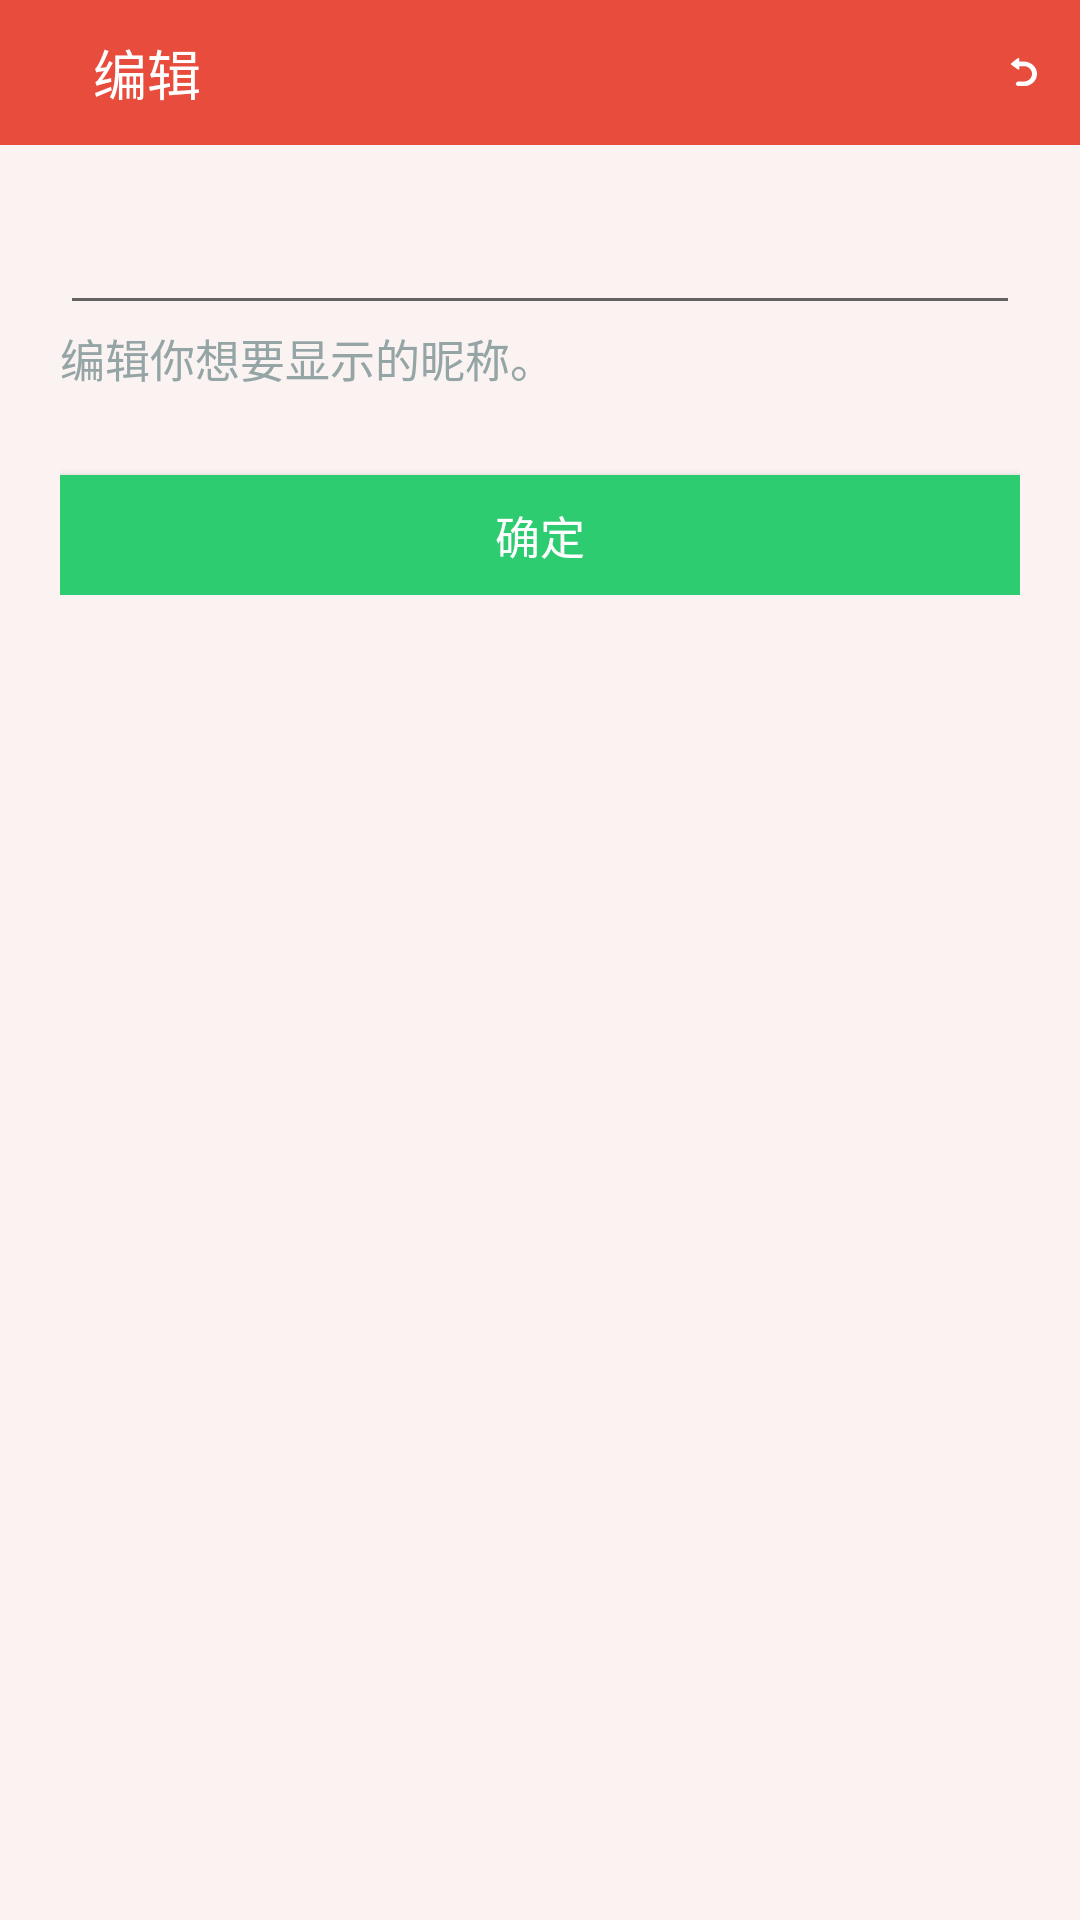

Layout XML and referenced resources for this Android screen:
<!-- AndroidManifest.xml: application theme AppTheme -->
<!-- res/layout/setting_change_page.xml -->
<?xml version="1.0" encoding="utf-8"?>
<LinearLayout xmlns:android="http://schemas.android.com/apk/res/android"
    android:layout_width="match_parent"
    android:background="@color/theme_gray"
    android:layout_height="match_parent"
    android:orientation="vertical" >
    
    <RelativeLayout 
	    android:layout_width="match_parent"
        android:layout_height="wrap_content"
        android:padding="5dp"
        android:background="@color/theme_red">
        
	    <ImageView
	        android:layout_centerInParent="true"
	        android:layout_alignParentLeft="true"
	        android:layout_margin="5dp"
	        android:layout_width="30px"
	        android:layout_height="30px"
	        android:id="@+id/sliding_menu_actionbar_icon"
	        android:layout_marginRight="-32dp"
	        android:src="@mipmap/list_icon"/>
	    
	    <TextView
	        android:id="@+id/setting_change_page_title"
	        android:layout_centerInParent="true"
	        android:layout_toRightOf="@id/sliding_menu_actionbar_icon"
	        android:background="@color/theme_red"
	        android:layout_width="match_parent"
	        android:layout_height="wrap_content"
	        android:typeface="monospace"
	        android:textColor="@color/theme_white"
	        android:padding="6dp"
	        android:textSize="18sp"
	        android:text="编辑"/>
	    
	    <ImageView
		        android:layout_centerInParent="true"
		        android:layout_alignParentRight="true"
		        android:layout_margin="8dp"
		        android:layout_width="32px"
		        android:layout_height="32px"
		        android:id="@+id/setting_center_back"
		        android:src="@mipmap/back"/>
	    
	</RelativeLayout>
	
    <LinearLayout 
        android:layout_gravity="center"
        android:padding="20dp"
        android:layout_width="match_parent"
        android:layout_height="wrap_content"
        android:orientation="vertical">
	    
        <EditText
            android:id="@+id/setting_change_page_text"
            android:textColor="@color/flat_midnight"
            android:typeface="monospace"
            android:textSize="15sp"
            android:layout_width="match_parent"
            android:layout_height="40dp"/>
        
        <TextView 
            android:id="@+id/setting_change_page_tip"
            android:textColor="@color/flat_gray_light"
            android:typeface="normal"
            android:gravity="left"
            android:textSize="15sp"
            android:text="编辑你想要显示的昵称。"
            android:layout_width="match_parent"
            android:layout_height="40dp"/>
	    
       <Button 
           	android:layout_marginTop="10dp"
            android:paddingLeft="20dp"
            android:paddingRight="20dp"
            android:textColor="@color/theme_white"
            android:typeface="monospace"
            android:gravity="center"
            android:background="@drawable/setting_change_page_btn"
            android:textSize="15sp"
            android:id="@+id/setting_change_page_submit"
            android:text="确定"
            android:layout_width="match_parent"
            android:layout_height="40dp"/>
	    
        
	</LinearLayout>
    

</LinearLayout>
<!-- resources referenced by this layout -->
<resources>
  <color name="flat_gray_light">#95A5A6</color>
  <color name="flat_midnight">#34495E</color>
  <color name="theme_gray">#FAF3F2</color>
  <color name="theme_red">#E74C3C</color>
  <color name="theme_white">#fff</color>
  <!-- drawable setting_change_page_btn (drawable) -->
  <?xml version="1.0" encoding="utf-8"?>
  <selector xmlns:android="http://schemas.android.com/apk/res/android" >
      <item android:drawable="@color/flat_green_light" android:state_pressed="true" />
  	<item android:drawable="@color/flat_green" android:state_pressed="false"/>
  </selector>
  <!-- mipmap back: png bitmap (mipmap-mdpi, 3221 bytes) -->
  <style name="AppTheme" parent="Theme.AppCompat.Light.DarkActionBar">
          
      </style>
  <color name="flat_green_light">#27AE60</color>
  <color name="flat_green">#2ECC71</color>
</resources>
